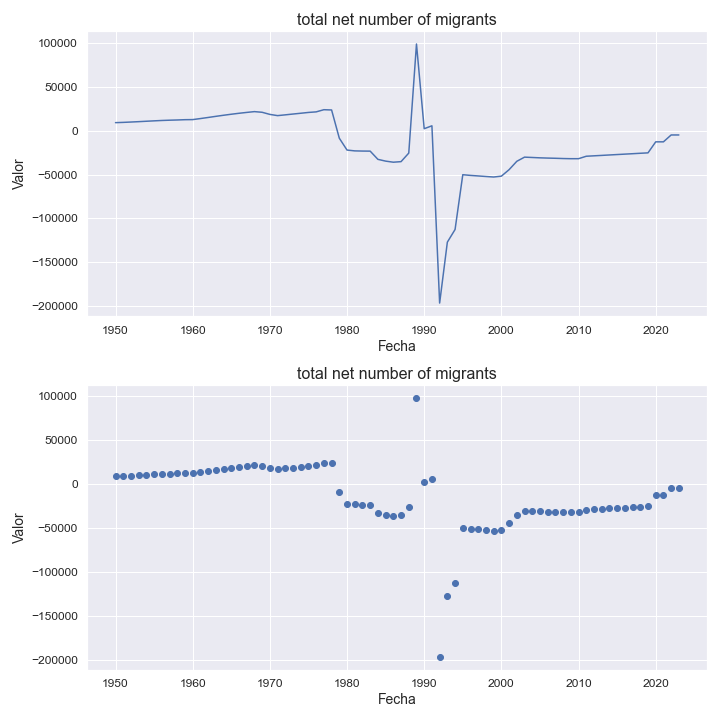

The table this chart was drawn from, first rows:
indicatorshortname, locationid, location, iso2, timeid, time, value
total net number of migrants, 51, armenia, am, 1, 1950, 9011
total net number of migrants, 51, armenia, am, 2, 1951, 9314
total net number of migrants, 51, armenia, am, 3, 1952, 9715
total net number of migrants, 51, armenia, am, 4, 1953, 10140
total net number of migrants, 51, armenia, am, 5, 1954, 10610
total net number of migrants, 51, armenia, am, 6, 1955, 11058
total net number of migrants, 51, armenia, am, 7, 1956, 11479
total net number of migrants, 51, armenia, am, 8, 1957, 11801
total net number of migrants, 51, armenia, am, 9, 1958, 12055
total net number of migrants, 51, armenia, am, 10, 1959, 12380
total net number of migrants, 51, armenia, am, 11, 1960, 12482
total net number of migrants, 51, armenia, am, 12, 1961, 13657
total net number of migrants, 51, armenia, am, 13, 1962, 14902
total net number of migrants, 51, armenia, am, 14, 1963, 16186
total net number of migrants, 51, armenia, am, 15, 1964, 17426
total net number of migrants, 51, armenia, am, 16, 1965, 18587
total net number of migrants, 51, armenia, am, 17, 1966, 19669
total net number of migrants, 51, armenia, am, 18, 1967, 20652
total net number of migrants, 51, armenia, am, 19, 1968, 21558
total net number of migrants, 51, armenia, am, 20, 1969, 20809
total net number of migrants, 51, armenia, am, 21, 1970, 18405
total net number of migrants, 51, armenia, am, 22, 1971, 17001
total net number of migrants, 51, armenia, am, 23, 1972, 17891
total net number of migrants, 51, armenia, am, 24, 1973, 18816
total net number of migrants, 51, armenia, am, 25, 1974, 19704
total net number of migrants, 51, armenia, am, 26, 1975, 20630
total net number of migrants, 51, armenia, am, 27, 1976, 21268
total net number of migrants, 51, armenia, am, 28, 1977, 23743
total net number of migrants, 51, armenia, am, 29, 1978, 23435
total net number of migrants, 51, armenia, am, 30, 1979, -8680
total net number of migrants, 51, armenia, am, 31, 1980, -22177
total net number of migrants, 51, armenia, am, 32, 1981, -23113
total net number of migrants, 51, armenia, am, 33, 1982, -23315
total net number of migrants, 51, armenia, am, 34, 1983, -23399
total net number of migrants, 51, armenia, am, 35, 1984, -32741
total net number of migrants, 51, armenia, am, 36, 1985, -34757
total net number of migrants, 51, armenia, am, 37, 1986, -35994
total net number of migrants, 51, armenia, am, 38, 1987, -35349
total net number of migrants, 51, armenia, am, 39, 1988, -25623
total net number of migrants, 51, armenia, am, 40, 1989, 98512
total net number of migrants, 51, armenia, am, 41, 1990, 2119
total net number of migrants, 51, armenia, am, 42, 1991, 5419
total net number of migrants, 51, armenia, am, 43, 1992, -196273
total net number of migrants, 51, armenia, am, 44, 1993, -126968
total net number of migrants, 51, armenia, am, 45, 1994, -112567
total net number of migrants, 51, armenia, am, 46, 1995, -50217
total net number of migrants, 51, armenia, am, 47, 1996, -51023
total net number of migrants, 51, armenia, am, 48, 1997, -51638
total net number of migrants, 51, armenia, am, 49, 1998, -52266
total net number of migrants, 51, armenia, am, 50, 1999, -52843
total net number of migrants, 51, armenia, am, 51, 2000, -51873
total net number of migrants, 51, armenia, am, 52, 2001, -44486
total net number of migrants, 51, armenia, am, 53, 2002, -34971
total net number of migrants, 51, armenia, am, 54, 2003, -30238
total net number of migrants, 51, armenia, am, 55, 2004, -30623
total net number of migrants, 51, armenia, am, 56, 2005, -31023
total net number of migrants, 51, armenia, am, 57, 2006, -31302
total net number of migrants, 51, armenia, am, 58, 2007, -31530
total net number of migrants, 51, armenia, am, 59, 2008, -31822
total net number of migrants, 51, armenia, am, 60, 2009, -32000
... 14 more rows
